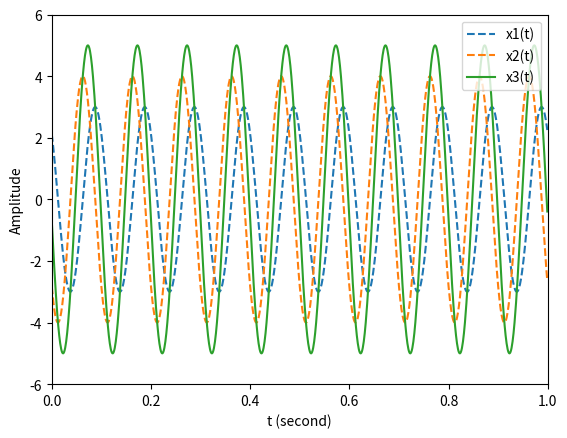

The matplotlib source for this figure:
import numpy as np
import matplotlib.pyplot as plt

t = np.linspace( 0, 1, 1000, endpoint = False )			# 定義時間陣列
x1 = 3 * np.cos( 2 * np.pi * 10 * t + np.pi / 4 )		# 第一個弦波
x2 = 4 * np.cos( 2 * np.pi * 10 * t + 3 * np.pi / 4 )	# 第二個弦波
x3 = x1 + x2											# 弦波相加

plt.plot( t, x1, '--', label = 'x1(t)' )				# 繪圖
plt.plot( t, x2, '--', label = 'x2(t)' )
plt.plot( t, x3, '-', label = 'x3(t)' )

plt.legend( loc = 'upper right' )
plt.xlabel( 't (second)' )
plt.ylabel( 'Amplitude' )
plt.axis( [ 0, 1, -6, 6 ] )

plt.show( )